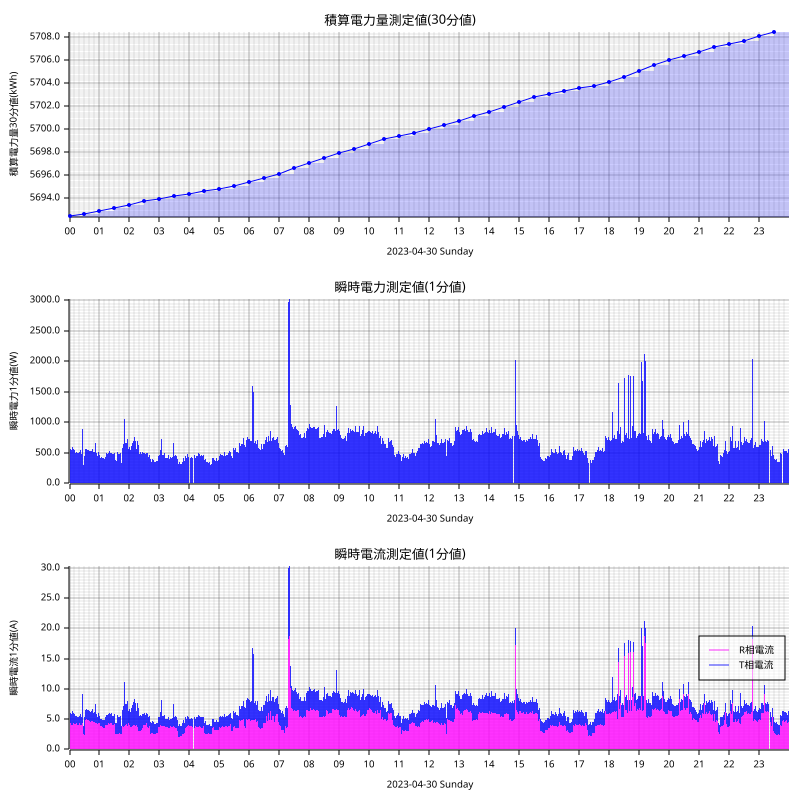

The table this chart was drawn from, first rows:
measured_at, sensor_id, message_id, cumlative_kwh, instant_watt, instant_ampere_R, instant_ampere_T
2023-04-30T00:00:00+09:00, smartmeter, 99685, , 520.0, , 
2023-04-30T00:00:00+09:00, smartmeter, 99686, , , 4.1, 1.9
2023-04-30T00:00:00+09:00, smartmeter, 99687, 5692, , , 
2023-04-30T00:01:00+09:00, smartmeter, 99688, , 596.0, , 
2023-04-30T00:01:00+09:00, smartmeter, 99689, , , 4.4, 1.9
2023-04-30T00:02:00+09:00, smartmeter, 99690, , 560.0, , 
2023-04-30T00:02:00+09:00, smartmeter, 99691, , , 4.3, 1.7
2023-04-30T00:03:00+09:00, smartmeter, 99692, , 544.0, , 
2023-04-30T00:03:00+09:00, smartmeter, 99693, , , 4.1, 1.7
2023-04-30T00:04:00+09:00, smartmeter, 99694, , 556.0, , 
2023-04-30T00:04:00+09:00, smartmeter, 99695, , , 4.1, 1.8
2023-04-30T00:05:00+09:00, smartmeter, 99696, , 556.0, , 
2023-04-30T00:05:00+09:00, smartmeter, 99697, , , 4.2, 1.8
2023-04-30T00:06:00+09:00, smartmeter, 99698, , 604.0, , 
2023-04-30T00:06:00+09:00, smartmeter, 99699, , , 4.1, 2.2
2023-04-30T00:07:00+09:00, smartmeter, 99700, , 552.0, , 
2023-04-30T00:07:00+09:00, smartmeter, 99701, , , 4.2, 1.7
2023-04-30T00:08:00+09:00, smartmeter, 99702, , 568.0, , 
2023-04-30T00:08:00+09:00, smartmeter, 99703, , , 4.4, 1.7
2023-04-30T00:09:00+09:00, smartmeter, 99704, , 572.0, , 
2023-04-30T00:09:00+09:00, smartmeter, 99705, , , 4.4, 1.7
2023-04-30T00:10:00+09:00, smartmeter, 99706, , 552.0, , 
2023-04-30T00:10:00+09:00, smartmeter, 99707, , , 4.2, 1.7
2023-04-30T00:11:00+09:00, smartmeter, 99708, , 560.0, , 
2023-04-30T00:11:00+09:00, smartmeter, 99709, , , 4.2, 1.7
2023-04-30T00:12:00+09:00, smartmeter, 99710, , 508.0, , 
2023-04-30T00:12:00+09:00, smartmeter, 99711, , , 4.2, 1.3
2023-04-30T00:13:00+09:00, smartmeter, 99712, , 492.0, , 
2023-04-30T00:13:00+09:00, smartmeter, 99713, , , 4.1, 1.2
2023-04-30T00:14:00+09:00, smartmeter, 99714, , 516.0, , 
2023-04-30T00:14:00+09:00, smartmeter, 99715, , , 4.3, 1.2
2023-04-30T00:15:00+09:00, smartmeter, 99716, , 512.0, , 
2023-04-30T00:15:00+09:00, smartmeter, 99717, , , 4.3, 1.2
2023-04-30T00:16:00+09:00, smartmeter, 99718, , 504.0, , 
2023-04-30T00:16:00+09:00, smartmeter, 99719, , , 4.1, 1.3
2023-04-30T00:17:00+09:00, smartmeter, 99720, , 512.0, , 
2023-04-30T00:17:00+09:00, smartmeter, 99721, , , 4.1, 1.4
2023-04-30T00:18:00+09:00, smartmeter, 99722, , 496.0, , 
2023-04-30T00:18:00+09:00, smartmeter, 99723, , , 4.1, 1.2
2023-04-30T00:19:00+09:00, smartmeter, 99724, , 492.0, , 
2023-04-30T00:19:00+09:00, smartmeter, 99725, , , 4.1, 1.2
2023-04-30T00:20:00+09:00, smartmeter, 99726, , 512.0, , 
2023-04-30T00:20:00+09:00, smartmeter, 99727, , , 4.3, 1.2
2023-04-30T00:21:00+09:00, smartmeter, 99728, , 492.0, , 
2023-04-30T00:21:00+09:00, smartmeter, 99729, , , 4.1, 1.2
2023-04-30T00:22:00+09:00, smartmeter, 99730, , 548.0, , 
2023-04-30T00:22:00+09:00, smartmeter, 99731, , , 4.1, 1.7
2023-04-30T00:23:00+09:00, smartmeter, 99732, , 492.0, , 
2023-04-30T00:23:00+09:00, smartmeter, 99733, , , 4.1, 1.2
2023-04-30T00:24:00+09:00, smartmeter, 99734, , 488.0, , 
2023-04-30T00:24:00+09:00, smartmeter, 99735, , , 4.1, 1.2
2023-04-30T00:25:00+09:00, smartmeter, 99736, , 508.0, , 
2023-04-30T00:25:00+09:00, smartmeter, 99737, , , 4.3, 1.2
2023-04-30T00:26:00+09:00, smartmeter, 99738, , 892.0, , 
2023-04-30T00:26:00+09:00, smartmeter, 99739, , , 4.3, 4.8
2023-04-30T00:27:00+09:00, smartmeter, 99740, , 552.0, , 
2023-04-30T00:27:00+09:00, smartmeter, 99741, , , 4.2, 1.7
2023-04-30T00:28:00+09:00, smartmeter, 99742, , 308.0, , 
2023-04-30T00:28:00+09:00, smartmeter, 99743, , , 2.5, 1.4
2023-04-30T00:29:00+09:00, smartmeter, 99744, , 292.0, , 
... 2,858 more rows
